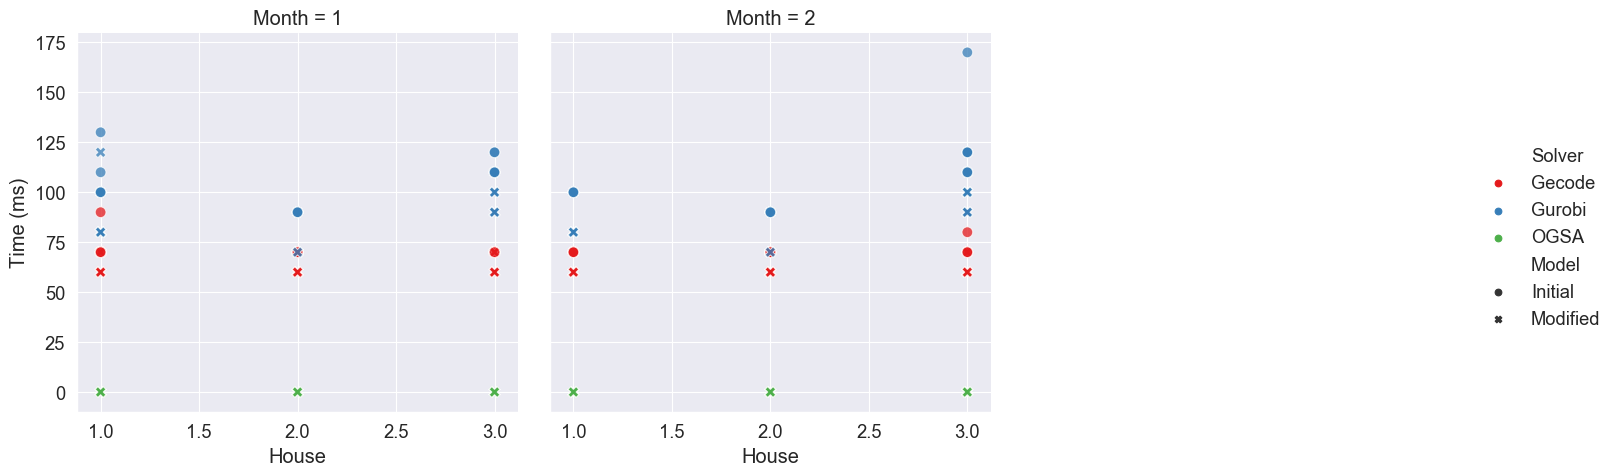

The data file committed next to this chart (first rows):
, , , , , Gecode, Gurobi, Gecode, Gurobi, OGSA, Solver Run Time Ratio, Solver Run Time Ratio, Model Run Time Ratio, Model Run Time Ratio
, , , , , Initial, Initial, Modified, Modified, Modified, Initial, Modified, Gurobi, Gecode
Month, House, Variable choices, Constraint variables, Weight, , , , , , , , , 
1, 1, anti_first_fail, indomain_min, 0, 90.0, 110.0, 60.0, 80.0, 0.000276, 1.222, 1.333, 1.375, 1.5
1, 1, anti_first_fail, indomain_min, 20, 70.0, 100.0, 60.0, 80.0, 0.000216, 1.429, 1.333, 1.25, 1.167
1, 1, anti_first_fail, indomain_min, 50, 70.0, 100.0, 70.0, 80.0, 0.0002204, 1.429, 1.143, 1.25, 1.0
1, 1, anti_first_fail, indomain_min, 80, 70.0, 100.0, 70.0, 120.0, 0.0002214, 1.429, 1.714, 0.8333, 1.0
1, 1, anti_first_fail, indomain_min, 200, 70.0, 100.0, 70.0, 80.0, 0.0002152, 1.429, 1.143, 1.25, 1.0
1, 1, anti_first_fail, indomain_min, 500, 70.0, 130.0, 70.0, 80.0, 0.0002143, 1.857, 1.143, 1.625, 1.0
1, 1, anti_first_fail, indomain_min, 800, 70.0, 100.0, 60.0, 80.0, 0.0002157, 1.429, 1.333, 1.25, 1.167
1, 1, anti_first_fail, indomain_min, 1000, 70.0, 100.0, 60.0, 80.0, 0.0002216, 1.429, 1.333, 1.25, 1.167
1, 2, anti_first_fail, indomain_min, 0, 70.0, 90.0, 60.0, 70.0, 0.0001716, 1.286, 1.167, 1.286, 1.167
1, 2, anti_first_fail, indomain_min, 20, 70.0, 90.0, 60.0, 70.0, 0.0001934, 1.286, 1.167, 1.286, 1.167
1, 2, anti_first_fail, indomain_min, 50, 70.0, 90.0, 60.0, 70.0, 0.0001906, 1.286, 1.167, 1.286, 1.167
1, 2, anti_first_fail, indomain_min, 80, 70.0, 90.0, 60.0, 70.0, 0.0001927, 1.286, 1.167, 1.286, 1.167
1, 2, anti_first_fail, indomain_min, 200, 70.0, 90.0, 60.0, 70.0, 0.0001928, 1.286, 1.167, 1.286, 1.167
1, 2, anti_first_fail, indomain_min, 500, 70.0, 90.0, 60.0, 70.0, 0.0001935, 1.286, 1.167, 1.286, 1.167
1, 2, anti_first_fail, indomain_min, 800, 70.0, 90.0, 60.0, 70.0, 0.0001937, 1.286, 1.167, 1.286, 1.167
1, 2, anti_first_fail, indomain_min, 1000, 70.0, 90.0, 60.0, 70.0, 0.0001949, 1.286, 1.167, 1.286, 1.167
1, 3, anti_first_fail, indomain_min, 0, 70.0, 110.0, 60.0, 90.0, 0.0001787, 1.571, 1.5, 1.222, 1.167
1, 3, anti_first_fail, indomain_min, 20, 70.0, 110.0, 70.0, 100.0, 0.0002027, 1.571, 1.429, 1.1, 1.0
1, 3, anti_first_fail, indomain_min, 50, 70.0, 120.0, 90.0, 110.0, 0.0002058, 1.714, 1.222, 1.091, 0.7778
1, 3, anti_first_fail, indomain_min, 80, 70.0, 120.0, 70.0, 100.0, 0.0002058, 1.714, 1.429, 1.2, 1.0
1, 3, anti_first_fail, indomain_min, 200, 70.0, 110.0, 60.0, 100.0, 0.0002203, 1.571, 1.667, 1.1, 1.167
1, 3, anti_first_fail, indomain_min, 500, 70.0, 110.0, 60.0, 90.0, 0.0002021, 1.571, 1.5, 1.222, 1.167
1, 3, anti_first_fail, indomain_min, 800, 70.0, 110.0, 70.0, 90.0, 0.000362, 1.571, 1.286, 1.222, 1.0
1, 3, anti_first_fail, indomain_min, 1000, 70.0, 110.0, 60.0, 90.0, 0.0003967, 1.571, 1.5, 1.222, 1.167
2, 1, anti_first_fail, indomain_min, 0, 70.0, 100.0, 70.0, 80.0, 0.0002256, 1.429, 1.143, 1.25, 1.0
2, 1, anti_first_fail, indomain_min, 20, 70.0, 100.0, 60.0, 80.0, 0.0002155, 1.429, 1.333, 1.25, 1.167
2, 1, anti_first_fail, indomain_min, 50, 70.0, 100.0, 60.0, 80.0, 0.000219, 1.429, 1.333, 1.25, 1.167
2, 1, anti_first_fail, indomain_min, 80, 70.0, 100.0, 60.0, 80.0, 0.0002157, 1.429, 1.333, 1.25, 1.167
2, 1, anti_first_fail, indomain_min, 200, 70.0, 100.0, 60.0, 80.0, 0.0002185, 1.429, 1.333, 1.25, 1.167
2, 1, anti_first_fail, indomain_min, 500, 70.0, 100.0, 60.0, 80.0, 0.0002138, 1.429, 1.333, 1.25, 1.167
2, 1, anti_first_fail, indomain_min, 800, 70.0, 100.0, 60.0, 80.0, 0.0002158, 1.429, 1.333, 1.25, 1.167
2, 1, anti_first_fail, indomain_min, 1000, 70.0, 100.0, 60.0, 80.0, 0.0002176, 1.429, 1.333, 1.25, 1.167
2, 2, anti_first_fail, indomain_min, 0, 70.0, 90.0, 60.0, 70.0, 0.000193, 1.286, 1.167, 1.286, 1.167
2, 2, anti_first_fail, indomain_min, 20, 70.0, 90.0, 60.0, 70.0, 0.0001922, 1.286, 1.167, 1.286, 1.167
2, 2, anti_first_fail, indomain_min, 50, 70.0, 90.0, 60.0, 70.0, 0.0001917, 1.286, 1.167, 1.286, 1.167
2, 2, anti_first_fail, indomain_min, 80, 70.0, 90.0, 60.0, 70.0, 0.00019, 1.286, 1.167, 1.286, 1.167
2, 2, anti_first_fail, indomain_min, 200, 70.0, 90.0, 60.0, 70.0, 0.0001922, 1.286, 1.167, 1.286, 1.167
2, 2, anti_first_fail, indomain_min, 500, 70.0, 90.0, 60.0, 70.0, 0.0001969, 1.286, 1.167, 1.286, 1.167
2, 2, anti_first_fail, indomain_min, 800, 70.0, 90.0, 60.0, 70.0, 0.0001917, 1.286, 1.167, 1.286, 1.167
2, 2, anti_first_fail, indomain_min, 1000, 70.0, 90.0, 60.0, 70.0, 0.0001895, 1.286, 1.167, 1.286, 1.167
2, 3, anti_first_fail, indomain_min, 0, 70.0, 120.0, 60.0, 100.0, 0.0002011, 1.714, 1.667, 1.2, 1.167
2, 3, anti_first_fail, indomain_min, 20, 70.0, 120.0, 60.0, 100.0, 0.0001998, 1.714, 1.667, 1.2, 1.167
2, 3, anti_first_fail, indomain_min, 50, 80.0, 170.0, 90.0, 110.0, 0.0002139, 2.125, 1.222, 1.545, 0.8889
2, 3, anti_first_fail, indomain_min, 80, 70.0, 120.0, 60.0, 100.0, 0.000207, 1.714, 1.667, 1.2, 1.167
2, 3, anti_first_fail, indomain_min, 200, 70.0, 120.0, 60.0, 100.0, 0.0002213, 1.714, 1.667, 1.2, 1.167
2, 3, anti_first_fail, indomain_min, 500, 70.0, 110.0, 70.0, 90.0, 0.000201, 1.571, 1.286, 1.222, 1.0
2, 3, anti_first_fail, indomain_min, 800, 70.0, 110.0, 60.0, 90.0, 0.0001984, 1.571, 1.5, 1.222, 1.167
2, 3, anti_first_fail, indomain_min, 1000, 70.0, 110.0, 60.0, 90.0, 0.0002017, 1.571, 1.5, 1.222, 1.167
